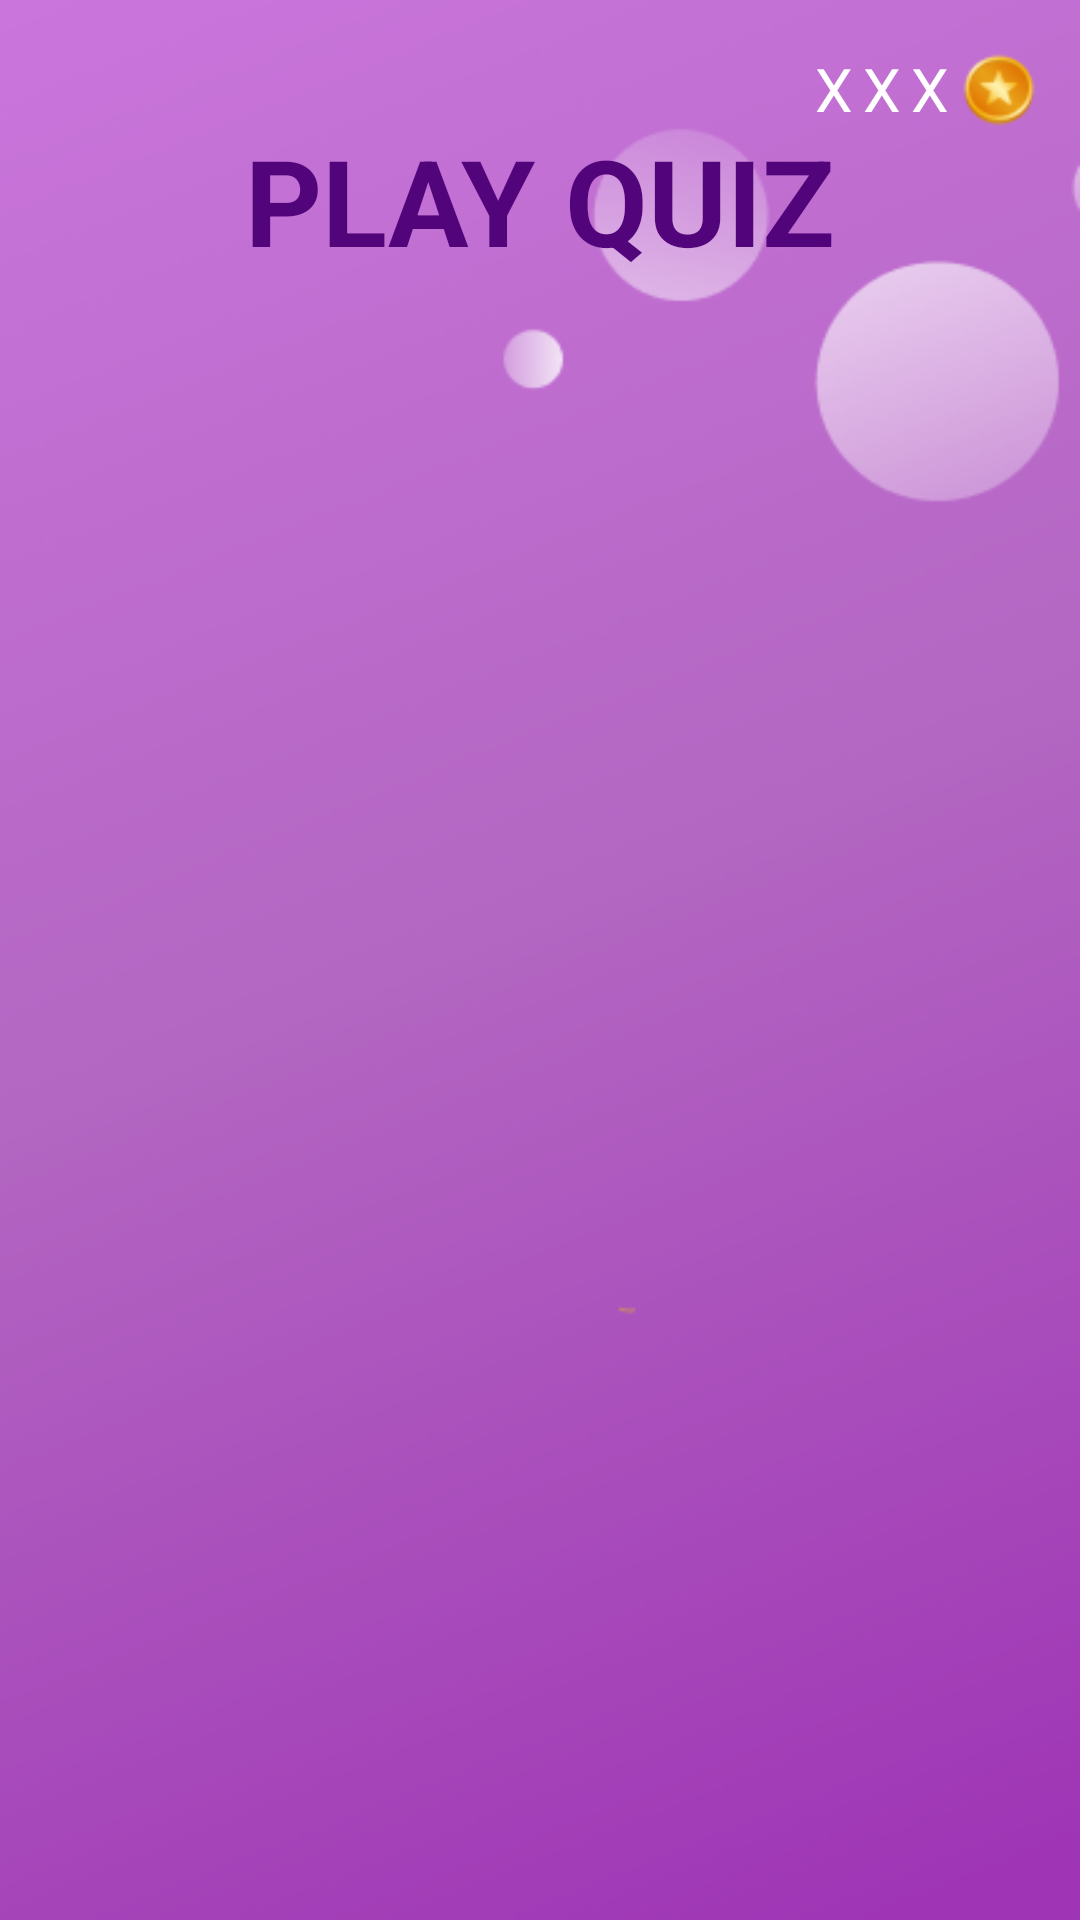

This screen was rendered from an Android layout file. Write that file and the resources it references.
<!-- AndroidManifest.xml: application theme Theme.ParthaSaarthe -->
<!-- res/layout/activity_quiz_category.xml -->
<?xml version="1.0" encoding="utf-8"?>
<RelativeLayout xmlns:android="http://schemas.android.com/apk/res/android"
    xmlns:tools="http://schemas.android.com/tools"
    android:layout_width="match_parent"
    android:layout_height="match_parent"
    android:background="@drawable/background"
    android:orientation="vertical"
    tools:context=".ui.quiz.QuizCategoryActivity">

    <include
        android:id="@+id/score"
        layout="@layout/score_info"
        android:layout_width="wrap_content"
        android:layout_height="wrap_content"
        android:layout_alignParentStart="true"
        android:layout_alignParentTop="true" />

    <androidx.recyclerview.widget.RecyclerView
        android:id="@+id/recycler_view"
        android:layout_width="match_parent"
        android:layout_height="match_parent"
        android:layout_below="@id/heading"
        tools:listitem="@layout/quiz_list_item" />

    <TextView
        android:id="@+id/heading"
        android:layout_width="match_parent"
        android:layout_height="wrap_content"
        android:layout_marginTop="40dp"
        android:text="@string/play_quiz"
        android:textAlignment="center"
        android:textAllCaps="true"
        android:textColor="@color/colorPrimary"
        android:textSize="40sp"
        android:textStyle="bold" />

</RelativeLayout>
<!-- res/layout/score_info.xml (included above) -->
<?xml version="1.0" encoding="utf-8"?>
<RelativeLayout xmlns:android="http://schemas.android.com/apk/res/android"
    android:layout_width="150dp"
    android:layout_height="wrap_content"
    android:maxWidth="150dp">

    <TextView
        android:id="@+id/score_text"
        style="@style/TextAppearance.MaterialComponents.Overline"
        android:layout_width="wrap_content"
        android:layout_height="wrap_content"
        android:layout_alignParentTop="true"
        android:layout_marginTop="16dp"
        android:layout_marginBottom="12dp"
        android:layout_toStartOf="@id/coin_image"
        android:text="xxx"
        android:textSize="20sp" />

    <ImageView
        android:id="@+id/coin_image"
        android:layout_width="30dp"
        android:layout_height="wrap_content"
        android:layout_alignParentTop="true"
        android:layout_alignParentEnd="true"
        android:layout_marginTop="12dp"
        android:layout_marginEnd="12dp"
        android:src="@drawable/coins" />
</RelativeLayout>
<!-- res/layout/quiz_list_item.xml (included above) -->
<?xml version="1.0" encoding="utf-8"?>
<com.google.android.material.card.MaterialCardView xmlns:android="http://schemas.android.com/apk/res/android"
    xmlns:app="http://schemas.android.com/apk/res-auto"
    xmlns:tools="http://schemas.android.com/tools"
    android:layout_width="150dp"
    android:layout_height="150dp"
    android:layout_margin="10dp"
    app:cardCornerRadius="15dp"
    app:cardElevation="5dp">

    <RelativeLayout
        android:layout_width="match_parent"
        android:layout_height="match_parent">

        <ImageView
            android:id="@+id/quiz_image"
            android:layout_width="match_parent"
            android:layout_height="match_parent"
            android:adjustViewBounds="true"
            android:background="@color/colorPrimaryDark"
            android:contentDescription="@string/quiz_type"
            tools:src="@drawable/meditate" />

        <TextView
            android:id="@+id/quiz_name"
            style="@style/TextAppearance.MaterialComponents.Subtitle1"
            android:layout_width="match_parent"
            android:layout_height="wrap_content"
            android:padding="10dp"
            android:text="@string/app_name"
            android:textAlignment="center"
            android:textAllCaps="true" />

        <TextView
            android:id="@+id/quiz_question_number"
            style="@style/TextAppearance.MaterialComponents.Overline"
            android:layout_width="wrap_content"
            android:layout_height="wrap_content"
            android:layout_alignParentBottom="true"
            android:padding="10dp"
            android:paddingStart="10dp"
            android:paddingEnd="10dp"
            tools:text="10 Q" />

        <TextView
            android:id="@+id/quiz_point"
            style="@style/TextAppearance.MaterialComponents.Overline"
            android:layout_width="wrap_content"
            android:layout_height="wrap_content"
            android:layout_alignParentEnd="true"
            android:layout_alignParentBottom="true"
            android:padding="10dp"
            android:paddingStart="10dp"
            android:paddingEnd="10dp"
            tools:text="10 points" />
    </RelativeLayout>
</com.google.android.material.card.MaterialCardView>
<!-- resources referenced by this layout -->
<resources>
  <color name="colorPrimary">#52057B</color>
  <color name="colorPrimaryDark">#FBB8AC</color>
  <!-- drawable background: png bitmap (drawable, 166771 bytes) -->
  <!-- drawable coins: png bitmap (drawable, 1915 bytes) -->
  <!-- drawable meditate: png bitmap (drawable, 23730 bytes) -->
  <string name="app_name">Partha Saarth-e</string>
  <string name="play_quiz">Play Quiz</string>
  <string name="quiz_type">Quiz Type</string>
  <style name="Theme.ParthaSaarthe" parent="Theme.MaterialComponents.Light.NoActionBar">
          
          <item name="colorPrimary">@color/colorPrimary</item>
          <item name="colorPrimaryDark">@color/colorPrimaryDark</item>
          <item name="colorAccent">@color/colorAccent</item>
          <item name="android:windowLightStatusBar" tools:targetApi="m">true</item>
          <item name="android:textColorPrimary">@color/textColorPrimary</item>
      </style>
  <color name="colorAccent">#FEDBD0</color>
  <color name="textColorPrimary">@color/white</color>
  <color name="white">#FFFFFFFF</color>
</resources>
